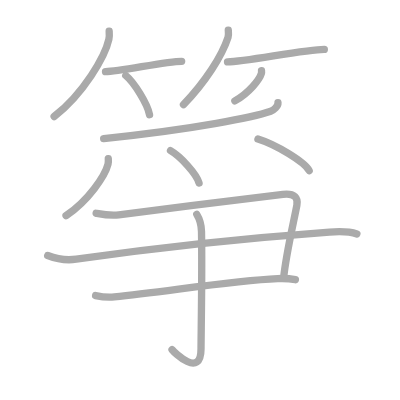
t = 0.00 s
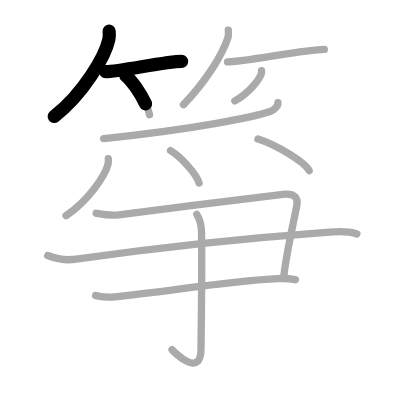
t = 2.75 s
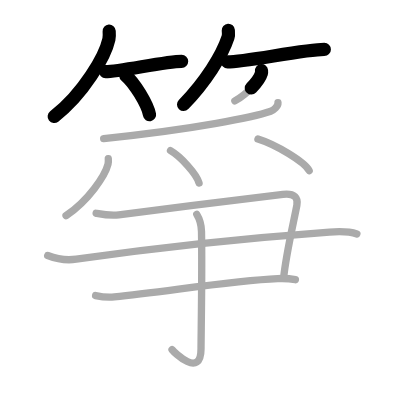
t = 5.50 s
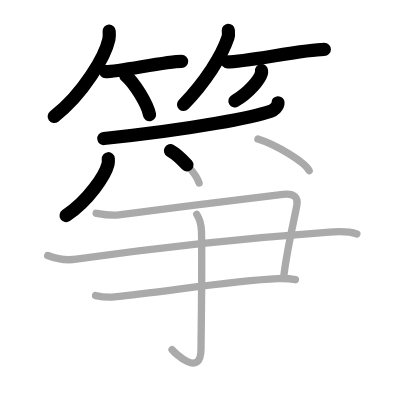
t = 8.50 s
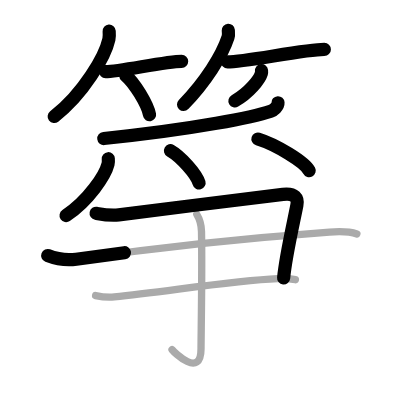
t = 11.25 s
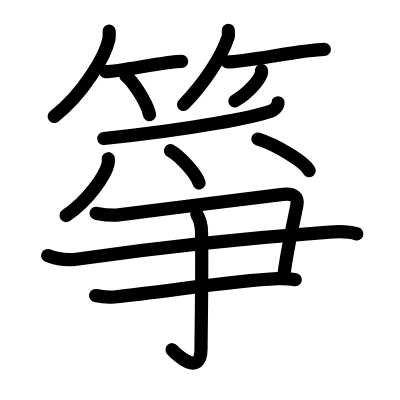
t = 14.00 s

The animated SVG that drew these frames (rendered in a browser with its animation timeline set to each time). Animation: 14 SMIL elements (animate=14); one cycle of 14.00 s.

<?xml version="1.0" standalone="no"?>
<!DOCTYPE svg PUBLIC "-//W3C//DTD SVG 1.1//EN"   "http://www.w3.org/Graphics/SVG/1.1/DTD/svg11.dtd">
<svg width="400px" height="400px"  version="1.1" xmlns="http://www.w3.org/2000/svg">
  <defs>
    <marker id="Triangle" viewBox="0 0 10 10" refX="0" refY="5" markerUnits="strokeWidth" markerWidth="3" style="stroke-opacity:0%;fill:#aaaaaa;" markerHeight="2" orient="auto">
      <path d="M 0 0 L 10 5 L 0 10 z" />
    </marker>
    
    <marker id="Arrow" viewBox="0 0 10 10" refX="5" refY="5" markerUnits="strokeWidth" markerWidth="1.8" style="stroke-opacity:0%;fill:#770000;" markerHeight="2" orient="auto">
      <path d="M 0 4 L 6 4 L 4 1 L 10 5 L 4 9 L 6 6 L 0 6 z" />
        <circle cx="5" cy="5" r="5" />
      </marker>
    
    <marker id="TriangleRed" viewBox="0 0 10 10" refX="0" refY="5" markerUnits="strokeWidth" markerWidth="3" style="stroke-opacity:0%;fill:#CC0000;" markerHeight="2" orient="auto">
      <path d="M 0 0 L 10 5 L 0 10 z" />
    </marker>
    
    <marker id="ArrowRed" viewBox="0 0 10 10" refX="5" refY="5" markerUnits="strokeWidth" markerWidth="1.8" style="stroke-opacity:0%;fill:#CC0000;" markerHeight="2" orient="auto">
      <path d="M 0 4 L 6 4 L 4 1 L 10 5 L 4 9 L 6 6 L 0 6 z" />
        <circle cx="5" cy="5" r="5" />
      </marker>
    
  </defs>
  
  <path style="fill:#ffffff; fill-opacity:100%; fill-rule:evenodd; stroke-width:0;" d="M 0 0 L 400px 0 L 400px 400px L 0 400px L 0 0" />

  <g transform="scale(3.6697247706422 3.6697247706422)">
<path style="fill:none; fill-opacity:0%; fill-rule:evenodd; stroke:#aaaaaa; stroke-opacity:100%; stroke-width: 1.5pt; stroke-linejoin:round; stroke-linecap:round;" d="M29.75 8.5c0.04 0.55 0.09 1.41-0.08 2.2c-1.02 4.64-6.89 14.82-14.92 21.05"></path>
<path style="fill:none; fill-opacity:0%; fill-rule:evenodd; stroke:#aaaaaa; stroke-opacity:100%; stroke-width: 1.5pt; stroke-linejoin:round; stroke-linecap:round;" d="M28.75 19.53c3.89 0 16.38-2.81 20.75-2.81"></path>
<path style="fill:none; fill-opacity:0%; fill-rule:evenodd; stroke:#aaaaaa; stroke-opacity:100%; stroke-width: 1.5pt; stroke-linejoin:round; stroke-linecap:round;" d="M34.27 20.58c2.29 1.88 5.91 7.74 6.48 10.67"></path>
<path style="fill:none; fill-opacity:0%; fill-rule:evenodd; stroke:#aaaaaa; stroke-opacity:100%; stroke-width: 1.5pt; stroke-linejoin:round; stroke-linecap:round;" d="M62.21 8.25c0.03 0.48 0.15 1.24-0.07 1.92C60.5 15.18 55.98 22.34 50 28.5"></path>
<path style="fill:none; fill-opacity:0%; fill-rule:evenodd; stroke:#aaaaaa; stroke-opacity:100%; stroke-width: 1.5pt; stroke-linejoin:round; stroke-linecap:round;" d="M62 16.88c4.73 0 21.07-3.42 26.38-3.42"></path>
<path style="fill:none; fill-opacity:0%; fill-rule:evenodd; stroke:#aaaaaa; stroke-opacity:100%; stroke-width: 1.5pt; stroke-linejoin:round; stroke-linecap:round;" d="M71.26 19.25c0.02 0.19 0.04 0.5-0.04 0.78c-0.5 1.65-3.33 5.26-7.22 7.47"></path>
<path style="fill:none; fill-opacity:0%; fill-rule:evenodd; stroke:#aaaaaa; stroke-opacity:100%; stroke-width: 1.5pt; stroke-linejoin:round; stroke-linecap:round;" d="M75.75 28c0.06 1.02-1.2 2.03-1.99 2.31c-4.26 1.48-20.09 4.83-45.51 7.44"></path>
<path style="fill:none; fill-opacity:0%; fill-rule:evenodd; stroke:#aaaaaa; stroke-opacity:100%; stroke-width: 1.5pt; stroke-linejoin:round; stroke-linecap:round;" d="M29.51 43.25c0.03 0.37 0.07 0.94-0.07 1.47C28.66 47.81 24.16 54.6 18 58.75"></path>
<path style="fill:none; fill-opacity:0%; fill-rule:evenodd; stroke:#aaaaaa; stroke-opacity:100%; stroke-width: 1.5pt; stroke-linejoin:round; stroke-linecap:round;" d="M46.46 41.05c2.74 1.55 7.09 6.38 7.78 8.79"></path>
<path style="fill:none; fill-opacity:0%; fill-rule:evenodd; stroke:#aaaaaa; stroke-opacity:100%; stroke-width: 1.5pt; stroke-linejoin:round; stroke-linecap:round;" d="M70.29 37.88c4.93 1.52 12.73 6.25 13.96 8.62"></path>
<path style="fill:none; fill-opacity:0%; fill-rule:evenodd; stroke:#aaaaaa; stroke-opacity:100%; stroke-width: 1.5pt; stroke-linejoin:round; stroke-linecap:round;" d="M26.2 58.12c2.05 0.38 3.83 0.73 6.17 0.44c14.28-1.79 31.2-4.03 44.72-5.58c3.31-0.38 4.19 1.03 3.81 2.97c-0.98 5.07-3.04 13.74-3.62 19.88"></path>
<path style="fill:none; fill-opacity:0%; fill-rule:evenodd; stroke:#aaaaaa; stroke-opacity:100%; stroke-width: 1.5pt; stroke-linejoin:round; stroke-linecap:round;" d="M13 69.63c2.25 0.87 4.8 1.43 7.78 1c21.72-3.13 48.34-5.9 68.99-7.39c3.3-0.25 5.98 0 7.48 0.5"></path>
<path style="fill:none; fill-opacity:0%; fill-rule:evenodd; stroke:#aaaaaa; stroke-opacity:100%; stroke-width: 1.5pt; stroke-linejoin:round; stroke-linecap:round;" d="M26.05 80.54c1.27 0.28 3.58 0.53 5.1 0.38c14.02-1.39 31.76-4.43 44.51-4.99c2.04-0.09 3.32 0 4.84 0.28"></path>
<path style="fill:none; fill-opacity:0%; fill-rule:evenodd; stroke:#aaaaaa; stroke-opacity:100%; stroke-width: 1.5pt; stroke-linejoin:round; stroke-linecap:round;" d="M53.62 58.4c0.44 0.71 1.25 2.34 1.29 4.72c0.21 11.42-0.13 28.03-0.13 31.91c0 8.23-7.32 0.98-7.9 0.24"></path>

<path style="fill:none; fill-opacity:0%; fill-rule:evenodd; stroke:#000000; stroke-opacity:100%; stroke-width: 2.7pt; stroke-linejoin:round; stroke-linecap:round;" d="M29.75 8.5c0.04 0.55 0.09 1.41-0.08 2.2c-1.02 4.64-6.89 14.82-14.92 21.05" pathLength="100" stroke-dashoffset="100" stroke-dasharray="100 105"><animate id="dashAnim1" attributeName="stroke-dashoffset" from="100" to="0" dur="1s" calcMode="linear" fill="freeze"/></path>
<path style="fill:none; fill-opacity:0%; fill-rule:evenodd; stroke:#000000; stroke-opacity:100%; stroke-width: 2.7pt; stroke-linejoin:round; stroke-linecap:round;" d="M28.75 19.53c3.89 0 16.38-2.81 20.75-2.81" pathLength="100" stroke-dashoffset="100" stroke-dasharray="100 105"><animate id="dashAnim2" attributeName="stroke-dashoffset" from="100" to="0" dur="1s" calcMode="linear" begin="dashAnim1.end" fill="freeze"/></path>
<path style="fill:none; fill-opacity:0%; fill-rule:evenodd; stroke:#000000; stroke-opacity:100%; stroke-width: 2.7pt; stroke-linejoin:round; stroke-linecap:round;" d="M34.27 20.58c2.29 1.88 5.91 7.74 6.48 10.67" pathLength="100" stroke-dashoffset="100" stroke-dasharray="100 105"><animate id="dashAnim3" attributeName="stroke-dashoffset" from="100" to="0" dur="1s" calcMode="linear" begin="dashAnim2.end" fill="freeze"/></path>
<path style="fill:none; fill-opacity:0%; fill-rule:evenodd; stroke:#000000; stroke-opacity:100%; stroke-width: 2.7pt; stroke-linejoin:round; stroke-linecap:round;" d="M62.21 8.25c0.03 0.48 0.15 1.24-0.07 1.92C60.5 15.18 55.98 22.34 50 28.5" pathLength="100" stroke-dashoffset="100" stroke-dasharray="100 105"><animate id="dashAnim4" attributeName="stroke-dashoffset" from="100" to="0" dur="1s" calcMode="linear" begin="dashAnim3.end" fill="freeze"/></path>
<path style="fill:none; fill-opacity:0%; fill-rule:evenodd; stroke:#000000; stroke-opacity:100%; stroke-width: 2.7pt; stroke-linejoin:round; stroke-linecap:round;" d="M62 16.88c4.73 0 21.07-3.42 26.38-3.42" pathLength="100" stroke-dashoffset="100" stroke-dasharray="100 105"><animate id="dashAnim5" attributeName="stroke-dashoffset" from="100" to="0" dur="1s" calcMode="linear" begin="dashAnim4.end" fill="freeze"/></path>
<path style="fill:none; fill-opacity:0%; fill-rule:evenodd; stroke:#000000; stroke-opacity:100%; stroke-width: 2.7pt; stroke-linejoin:round; stroke-linecap:round;" d="M71.26 19.25c0.02 0.19 0.04 0.5-0.04 0.78c-0.5 1.65-3.33 5.26-7.22 7.47" pathLength="100" stroke-dashoffset="100" stroke-dasharray="100 105"><animate id="dashAnim6" attributeName="stroke-dashoffset" from="100" to="0" dur="1s" calcMode="linear" begin="dashAnim5.end" fill="freeze"/></path>
<path style="fill:none; fill-opacity:0%; fill-rule:evenodd; stroke:#000000; stroke-opacity:100%; stroke-width: 2.7pt; stroke-linejoin:round; stroke-linecap:round;" d="M75.75 28c0.06 1.02-1.2 2.03-1.99 2.31c-4.26 1.48-20.09 4.83-45.51 7.44" pathLength="100" stroke-dashoffset="100" stroke-dasharray="100 105"><animate id="dashAnim7" attributeName="stroke-dashoffset" from="100" to="0" dur="1s" calcMode="linear" begin="dashAnim6.end" fill="freeze"/></path>
<path style="fill:none; fill-opacity:0%; fill-rule:evenodd; stroke:#000000; stroke-opacity:100%; stroke-width: 2.7pt; stroke-linejoin:round; stroke-linecap:round;" d="M29.51 43.25c0.03 0.37 0.07 0.94-0.07 1.47C28.66 47.81 24.16 54.6 18 58.75" pathLength="100" stroke-dashoffset="100" stroke-dasharray="100 105"><animate id="dashAnim8" attributeName="stroke-dashoffset" from="100" to="0" dur="1s" calcMode="linear" begin="dashAnim7.end" fill="freeze"/></path>
<path style="fill:none; fill-opacity:0%; fill-rule:evenodd; stroke:#000000; stroke-opacity:100%; stroke-width: 2.7pt; stroke-linejoin:round; stroke-linecap:round;" d="M46.46 41.05c2.74 1.55 7.09 6.38 7.78 8.79" pathLength="100" stroke-dashoffset="100" stroke-dasharray="100 105"><animate id="dashAnim9" attributeName="stroke-dashoffset" from="100" to="0" dur="1s" calcMode="linear" begin="dashAnim8.end" fill="freeze"/></path>
<path style="fill:none; fill-opacity:0%; fill-rule:evenodd; stroke:#000000; stroke-opacity:100%; stroke-width: 2.7pt; stroke-linejoin:round; stroke-linecap:round;" d="M70.29 37.88c4.93 1.52 12.73 6.25 13.96 8.62" pathLength="100" stroke-dashoffset="100" stroke-dasharray="100 105"><animate id="dashAnim10" attributeName="stroke-dashoffset" from="100" to="0" dur="1s" calcMode="linear" begin="dashAnim9.end" fill="freeze"/></path>
<path style="fill:none; fill-opacity:0%; fill-rule:evenodd; stroke:#000000; stroke-opacity:100%; stroke-width: 2.7pt; stroke-linejoin:round; stroke-linecap:round;" d="M26.2 58.12c2.05 0.38 3.83 0.73 6.17 0.44c14.28-1.79 31.2-4.03 44.72-5.58c3.31-0.38 4.19 1.03 3.81 2.97c-0.98 5.07-3.04 13.74-3.62 19.88" pathLength="100" stroke-dashoffset="100" stroke-dasharray="100 105"><animate id="dashAnim11" attributeName="stroke-dashoffset" from="100" to="0" dur="1s" calcMode="linear" begin="dashAnim10.end" fill="freeze"/></path>
<path style="fill:none; fill-opacity:0%; fill-rule:evenodd; stroke:#000000; stroke-opacity:100%; stroke-width: 2.7pt; stroke-linejoin:round; stroke-linecap:round;" d="M13 69.63c2.25 0.87 4.8 1.43 7.78 1c21.72-3.13 48.34-5.9 68.99-7.39c3.3-0.25 5.98 0 7.48 0.5" pathLength="100" stroke-dashoffset="100" stroke-dasharray="100 105"><animate id="dashAnim12" attributeName="stroke-dashoffset" from="100" to="0" dur="1s" calcMode="linear" begin="dashAnim11.end" fill="freeze"/></path>
<path style="fill:none; fill-opacity:0%; fill-rule:evenodd; stroke:#000000; stroke-opacity:100%; stroke-width: 2.7pt; stroke-linejoin:round; stroke-linecap:round;" d="M26.05 80.54c1.27 0.28 3.58 0.53 5.1 0.38c14.02-1.39 31.76-4.43 44.51-4.99c2.04-0.09 3.32 0 4.84 0.28" pathLength="100" stroke-dashoffset="100" stroke-dasharray="100 105"><animate id="dashAnim13" attributeName="stroke-dashoffset" from="100" to="0" dur="1s" calcMode="linear" begin="dashAnim12.end" fill="freeze"/></path>
<path style="fill:none; fill-opacity:0%; fill-rule:evenodd; stroke:#000000; stroke-opacity:100%; stroke-width: 2.7pt; stroke-linejoin:round; stroke-linecap:round;" d="M53.62 58.4c0.44 0.71 1.25 2.34 1.29 4.72c0.21 11.42-0.13 28.03-0.13 31.91c0 8.23-7.32 0.98-7.9 0.24" pathLength="100" stroke-dashoffset="100" stroke-dasharray="100 105"><animate id="dashAnim14" attributeName="stroke-dashoffset" from="100" to="0" dur="1s" calcMode="linear" begin="dashAnim13.end" fill="freeze"/></path>

</g>

</svg>  
          
